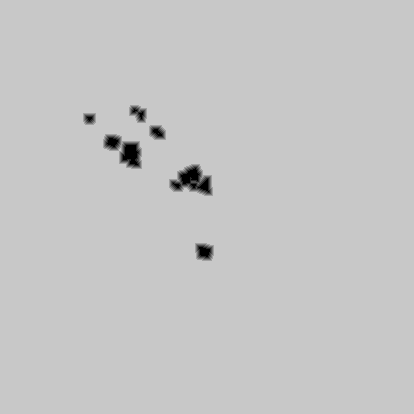

Data behind this chart, as committed beside it:
truth	truth_4a1946fa3f0.tsv
layer	ranged
source	walk_1
read	2026-10-23 10:15:10
width	414
height	414
stride	207
base	0x4a1aa000000
origin	0xda0010
score	0.9961
iou_melee	0.0255
iou_ranged	0.9961
nibble	0	660
nibble	1	457
nibble	2	508
nibble	3	530
nibble	4	571
nibble	5	168670
